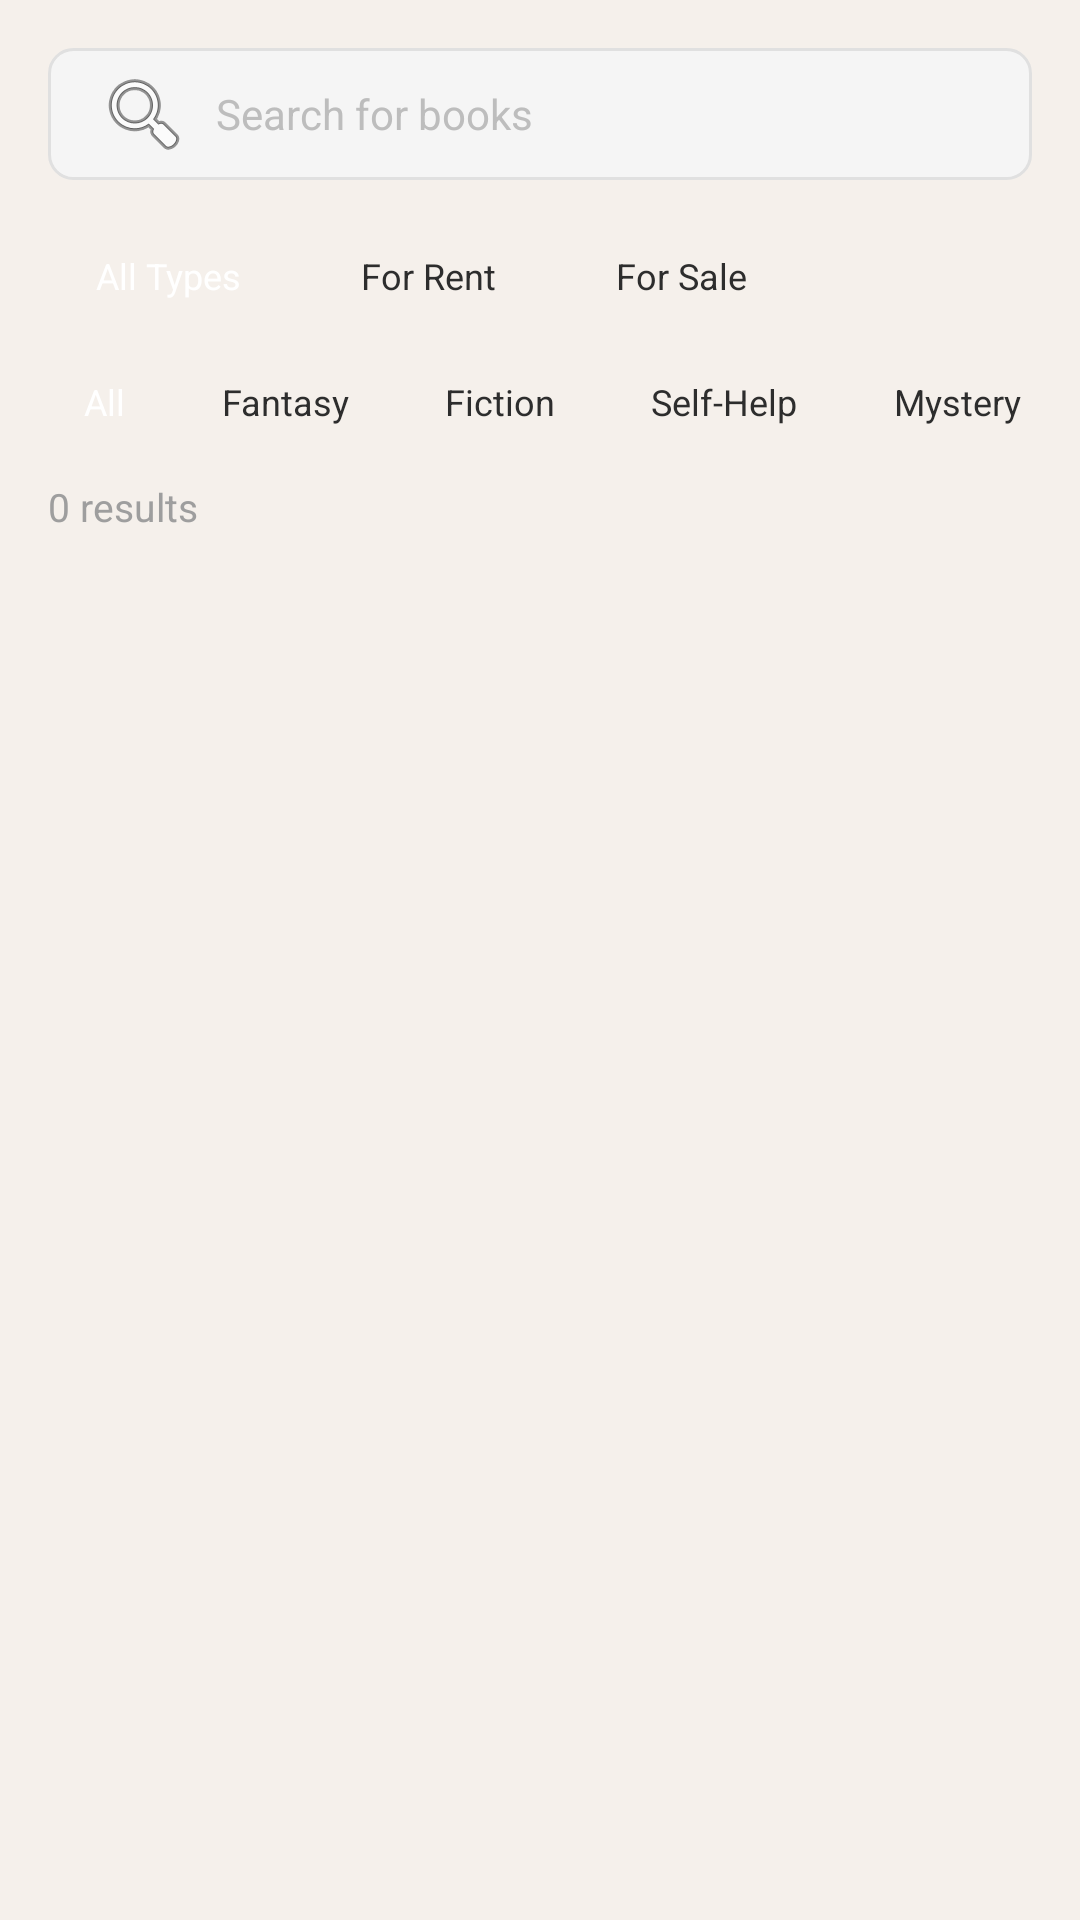

Android layout source for this screen:
<!-- AndroidManifest.xml: application theme Theme.BookBud -->
<!-- res/layout/fragment_books.xml -->
<?xml version="1.0" encoding="utf-8"?>
<LinearLayout
    xmlns:android="http://schemas.android.com/apk/res/android"
    android:layout_width="match_parent"
    android:layout_height="match_parent"
    android:orientation="vertical"
    android:background="@color/bb_background_light">

    
    <LinearLayout
        android:layout_width="match_parent"
        android:layout_height="wrap_content"
        android:orientation="horizontal"
        android:padding="16dp"
        android:gravity="center_vertical">

        <EditText
            android:id="@+id/searchBooks"
            android:layout_width="0dp"
            android:layout_height="44dp"
            android:layout_weight="1"
            android:hint="Search for books"
            android:paddingStart="16dp"
            android:paddingEnd="16dp"
            android:background="@drawable/bg_search"
            android:textSize="14sp"
            android:textColorHint="#BDBDBD"
            android:drawableStart="@android:drawable/ic_menu_search"
            android:drawablePadding="8dp" />
    </LinearLayout>

    
    <HorizontalScrollView
        android:layout_width="match_parent"
        android:layout_height="wrap_content"
        android:paddingStart="16dp"
        android:paddingEnd="16dp"
        android:scrollbars="none">

        <LinearLayout
            android:id="@+id/typeFilterContainer"
            android:layout_width="wrap_content"
            android:layout_height="wrap_content"
            android:orientation="horizontal">

            <TextView
                android:id="@+id/filterAllTypes"
                android:layout_width="wrap_content"
                android:layout_height="32dp"
                android:text="All Types"
                android:textSize="12sp"
                android:textColor="@android:color/white"
                android:background="@drawable/bg_badge_hot"
                android:paddingHorizontal="16dp"
                android:gravity="center"
                android:layout_marginEnd="8dp" />

            <TextView
                android:id="@+id/filterForRent"
                android:layout_width="wrap_content"
                android:layout_height="32dp"
                android:text="For Rent"
                android:textSize="12sp"
                android:textColor="@color/bb_text_dark"
                android:background="@drawable/bg_badge_gray"
                android:paddingHorizontal="16dp"
                android:gravity="center"
                android:layout_marginEnd="8dp" />

            <TextView
                android:id="@+id/filterForSale"
                android:layout_width="wrap_content"
                android:layout_height="32dp"
                android:text="For Sale"
                android:textSize="12sp"
                android:textColor="@color/bb_text_dark"
                android:background="@drawable/bg_badge_gray"
                android:paddingHorizontal="16dp"
                android:gravity="center" />
        </LinearLayout>
    </HorizontalScrollView>

    
    <HorizontalScrollView
        android:layout_width="match_parent"
        android:layout_height="wrap_content"
        android:paddingStart="16dp"
        android:paddingEnd="16dp"
        android:paddingTop="12dp"
        android:scrollbars="none">

        <LinearLayout
            android:id="@+id/genreFilterContainer"
            android:layout_width="wrap_content"
            android:layout_height="wrap_content"
            android:orientation="horizontal">

            <TextView
                android:id="@+id/filterAllGenres"
                android:layout_width="wrap_content"
                android:layout_height="28dp"
                android:text="All"
                android:textSize="12sp"
                android:textColor="@android:color/white"
                android:background="@drawable/bg_badge_hot"
                android:paddingHorizontal="12dp"
                android:gravity="center"
                android:layout_marginEnd="8dp" />

            <TextView
                android:id="@+id/filterFantasy"
                android:layout_width="wrap_content"
                android:layout_height="28dp"
                android:text="Fantasy"
                android:textSize="12sp"
                android:textColor="@color/bb_text_dark"
                android:background="@drawable/bg_badge_gray"
                android:paddingHorizontal="12dp"
                android:gravity="center"
                android:layout_marginEnd="8dp" />

            <TextView
                android:id="@+id/filterFiction"
                android:layout_width="wrap_content"
                android:layout_height="28dp"
                android:text="Fiction"
                android:textSize="12sp"
                android:textColor="@color/bb_text_dark"
                android:background="@drawable/bg_badge_gray"
                android:paddingHorizontal="12dp"
                android:gravity="center"
                android:layout_marginEnd="8dp" />

            <TextView
                android:id="@+id/filterSelfHelp"
                android:layout_width="wrap_content"
                android:layout_height="28dp"
                android:text="Self-Help"
                android:textSize="12sp"
                android:textColor="@color/bb_text_dark"
                android:background="@drawable/bg_badge_gray"
                android:paddingHorizontal="12dp"
                android:gravity="center"
                android:layout_marginEnd="8dp" />

            <TextView
                android:id="@+id/filterMystery"
                android:layout_width="wrap_content"
                android:layout_height="28dp"
                android:text="Mystery"
                android:textSize="12sp"
                android:textColor="@color/bb_text_dark"
                android:background="@drawable/bg_badge_gray"
                android:paddingHorizontal="12dp"
                android:gravity="center" />
        </LinearLayout>
    </HorizontalScrollView>

    
    <TextView
        android:id="@+id/resultsCount"
        android:layout_width="wrap_content"
        android:layout_height="wrap_content"
        android:text="0 results"
        android:textSize="13sp"
        android:textColor="@color/bb_text_muted"
        android:paddingStart="16dp"
        android:paddingTop="12dp"
        android:paddingBottom="8dp" />

    
    <ProgressBar
        android:id="@+id/progressBooks"
        android:layout_width="wrap_content"
        android:layout_height="wrap_content"
        android:layout_gravity="center"
        android:visibility="gone" />

    
    <androidx.core.widget.NestedScrollView
        android:layout_width="match_parent"
        android:layout_height="0dp"
        android:layout_weight="1"
        android:padding="12dp">

        <LinearLayout
            android:id="@+id/booksContainer"
            android:layout_width="match_parent"
            android:layout_height="wrap_content"
            android:orientation="vertical" />
    </androidx.core.widget.NestedScrollView>

    
    <TextView
        android:id="@+id/emptyState"
        android:layout_width="match_parent"
        android:layout_height="0dp"
        android:layout_weight="1"
        android:text="No books found"
        android:gravity="center"
        android:textSize="16sp"
        android:textColor="#999999"
        android:visibility="gone" />
</LinearLayout>
<!-- resources referenced by this layout -->
<resources>
  <color name="bb_background_light">#F5F0EB</color>
  <color name="bb_text_dark">#2D2D2D</color>
  <color name="bb_text_muted">#9E9E9E</color>
  <!-- drawable bg_search (drawable) -->
  <?xml version="1.0" encoding="utf-8"?>
  <selector xmlns:android="http://schemas.android.com/apk/res/android">
      
      <item android:state_focused="true">
          <shape android:shape="rectangle">
              <solid android:color="@android:color/white" />
              <corners android:radius="8dp" />
              <stroke android:width="2dp" android:color="@color/bb_orange" />
          </shape>
      </item>
      
      <item android:state_pressed="true">
          <shape android:shape="rectangle">
              <solid android:color="@android:color/white" />
              <corners android:radius="8dp" />
              <stroke android:width="2dp" android:color="@color/bb_orange" />
          </shape>
      </item>
      
      <item>
          <shape android:shape="rectangle">
              <solid android:color="#F5F5F5" />
              <stroke android:width="1dp" android:color="#E0E0E0" />
              <corners android:radius="8dp" />
          </shape>
      </item>
  </selector>
  <style name="Theme.BookBud" parent="Theme.MaterialComponents.DayNight.NoActionBar">
          <item name="colorPrimary">@color/bb_orange</item>
          <item name="colorPrimaryVariant">@color/bb_orange_dark</item>
          <item name="colorOnPrimary">@color/bb_text_light</item>
          <item name="android:windowBackground">@color/bb_card_white</item>
          <item name="android:statusBarColor">@android:color/transparent</item>
          <item name="android:windowLightStatusBar">true</item>
      </style>
  <color name="bb_orange">#F5821E</color>
  <color name="bb_orange_dark">#D4650A</color>
  <color name="bb_text_light">#FFFFFF</color>
  <color name="bb_card_white">#FFFFFF</color>
</resources>
